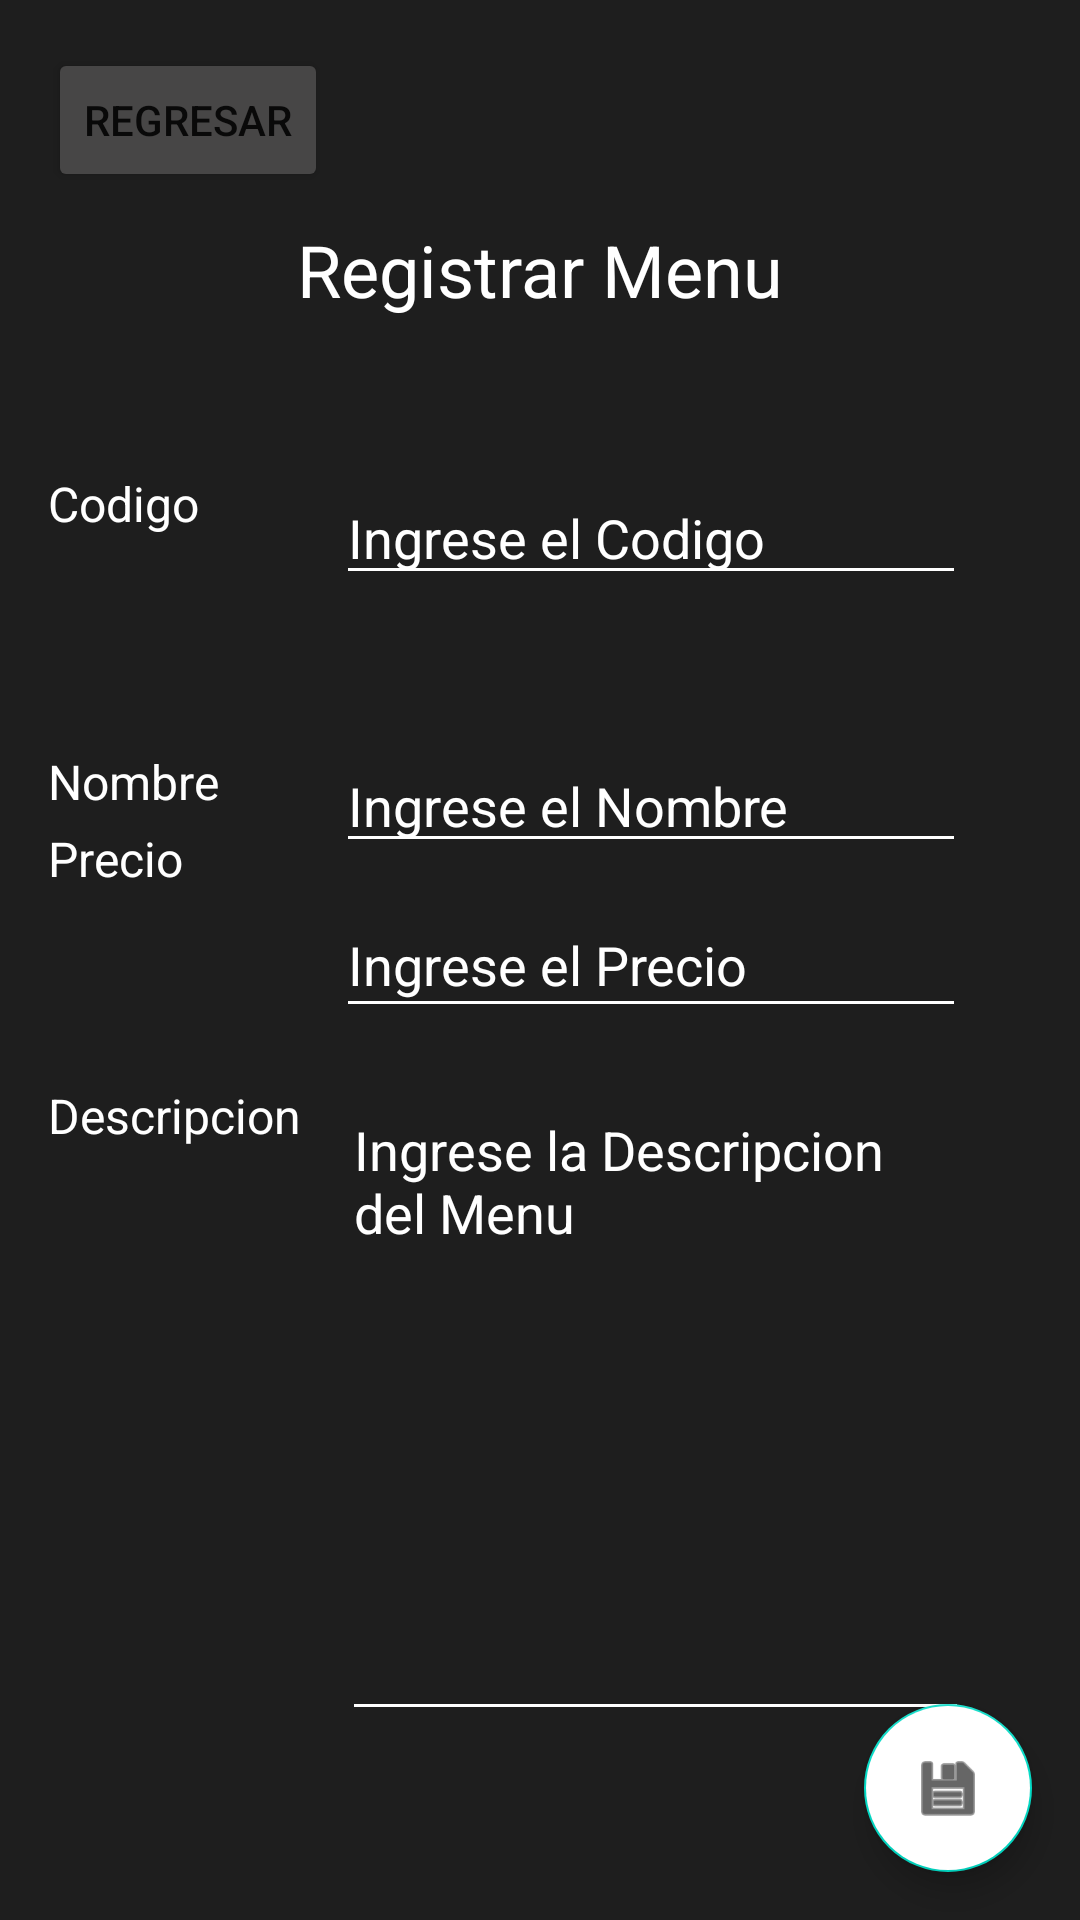

The Android layout XML behind this screen, and the referenced resources:
<!-- AndroidManifest.xml: application theme Theme.PDM_2021_III_P2_PROYECTO2 -->
<!-- res/layout/activity_menu.xml -->
<?xml version="1.0" encoding="utf-8"?>
<androidx.constraintlayout.widget.ConstraintLayout xmlns:android="http://schemas.android.com/apk/res/android"
    xmlns:app="http://schemas.android.com/apk/res-auto"
    xmlns:tools="http://schemas.android.com/tools"
    android:layout_width="match_parent"
    android:layout_height="match_parent"
    android:background="@drawable/fondogris"
    tools:context=".activityMenu">

    <TextView
        android:id="@+id/txvRegistrarMenu"
        android:layout_width="wrap_content"
        android:layout_height="wrap_content"
        android:layout_marginTop="74dp"
        android:layout_marginBottom="73dp"
        android:text="Registrar Menu"
        android:textColor="#FFFFFF"
        android:textSize="24sp"
        app:layout_constraintBottom_toBottomOf="@+id/txvCodigoMenu"
        app:layout_constraintEnd_toEndOf="parent"
        app:layout_constraintStart_toStartOf="parent"
        app:layout_constraintTop_toTopOf="parent" />

    <EditText
        android:id="@+id/txtNombreMenu"
        android:layout_width="wrap_content"
        android:layout_height="wrap_content"
        android:layout_marginTop="48dp"
        android:layout_marginEnd="38dp"
        android:backgroundTint="#FFFFFF"
        android:ems="10"
        android:hint="Ingrese el Nombre"
        android:inputType="textPersonName"
        android:textColor="#FFFFFF"
        android:textColorHint="#FFFFFF"
        app:layout_constraintEnd_toEndOf="parent"
        app:layout_constraintTop_toBottomOf="@+id/txtCodigoMenu" />

    <EditText
        android:id="@+id/txtCodigoMenu"
        android:layout_width="wrap_content"
        android:layout_height="wrap_content"
        android:layout_marginTop="51dp"
        android:layout_marginEnd="38dp"
        android:backgroundTint="#FFFFFF"
        android:ems="10"
        android:hint="Ingrese el Codigo"
        android:inputType="number"
        android:textColor="#FFFFFF"
        android:textColorHint="#FFFFFF"
        app:layout_constraintEnd_toEndOf="parent"
        app:layout_constraintTop_toBottomOf="@+id/txvRegistrarMenu" />

    <TextView
        android:id="@+id/txvPrecioMenu"
        android:layout_width="wrap_content"
        android:layout_height="wrap_content"
        android:layout_marginStart="16dp"
        android:layout_marginBottom="64dp"
        android:text="Precio"
        android:textColor="#FFFFFF"
        android:textSize="16sp"
        app:layout_constraintBottom_toTopOf="@+id/txvDescripcionMenu"
        app:layout_constraintStart_toStartOf="parent" />

    <TextView
        android:id="@+id/txvCodigoMenu"
        android:layout_width="wrap_content"
        android:layout_height="wrap_content"
        android:layout_marginStart="16dp"
        android:layout_marginTop="157dp"
        android:text="Codigo"
        android:textColor="#FFFFFF"
        android:textSize="16sp"
        app:layout_constraintStart_toStartOf="parent"
        app:layout_constraintTop_toTopOf="parent" />

    <TextView
        android:id="@+id/txvDescripcionMenu"
        android:layout_width="wrap_content"
        android:layout_height="wrap_content"
        android:layout_marginStart="16dp"
        android:text="Descripcion"
        android:textColor="#FFFFFF"
        android:textSize="16sp"
        app:layout_constraintStart_toStartOf="parent"
        app:layout_constraintTop_toTopOf="@+id/mtxtDescripcionMenu" />

    <TextView
        android:id="@+id/txvNombreMenu"
        android:layout_width="wrap_content"
        android:layout_height="wrap_content"
        android:layout_marginStart="16dp"
        android:layout_marginTop="71dp"
        android:text="Nombre"
        android:textColor="#FFFFFF"
        android:textSize="16sp"
        app:layout_constraintStart_toStartOf="parent"
        app:layout_constraintTop_toBottomOf="@+id/txvCodigoMenu" />

    <com.google.android.material.floatingactionbutton.FloatingActionButton
        android:id="@+id/fabRegistrarMenu"
        android:layout_width="wrap_content"
        android:layout_height="wrap_content"
        android:layout_marginEnd="16dp"
        android:layout_marginBottom="16dp"
        android:backgroundTint="#FFFFFF"
        android:clickable="true"
        app:layout_constraintBottom_toBottomOf="parent"
        app:layout_constraintEnd_toEndOf="parent"
        app:srcCompat="@android:drawable/ic_menu_save" />

    <EditText
        android:id="@+id/txtPrecioMenu"
        android:layout_width="0dp"
        android:layout_height="45dp"
        android:backgroundTint="#FFFFFF"
        android:ems="10"
        android:hint="Ingrese el Precio"
        android:inputType="number"
        android:textColor="#FFFFFF"
        android:textColorHint="#FFFFFF"
        app:layout_constraintBottom_toBottomOf="parent"
        app:layout_constraintEnd_toEndOf="@+id/txtNombreMenu"
        app:layout_constraintStart_toStartOf="@+id/txtNombreMenu"
        app:layout_constraintTop_toTopOf="parent" />

    <EditText
        android:id="@+id/mtxtDescripcionMenu"
        android:layout_width="209dp"
        android:layout_height="216dp"
        android:layout_marginTop="86dp"
        android:layout_marginEnd="21dp"
        android:layout_marginBottom="86dp"
        android:backgroundTint="#FFFFFF"
        android:ems="10"
        android:gravity="start|top"
        android:hint="Ingrese la Descripcion del Menu"
        android:inputType="textMultiLine"
        android:textColor="#FFFFFF"
        android:textColorHint="#FFFFFF"
        app:layout_constraintBottom_toBottomOf="parent"
        app:layout_constraintEnd_toEndOf="@+id/fabRegistrarMenu"
        app:layout_constraintTop_toTopOf="@+id/txtPrecioMenu" />

    <Button
        android:id="@+id/button6"
        android:layout_width="wrap_content"
        android:layout_height="wrap_content"
        android:layout_marginStart="16dp"
        android:layout_marginTop="16dp"
        android:backgroundTint="#474646"
        android:text="Regresar"
        app:layout_constraintStart_toStartOf="parent"
        app:layout_constraintTop_toTopOf="parent" />

</androidx.constraintlayout.widget.ConstraintLayout>
<!-- resources referenced by this layout -->
<resources>
  <!-- drawable fondogris: jpg bitmap (drawable, 29879 bytes) -->
  <style name="Theme.PDM_2021_III_P2_PROYECTO2" parent="Theme.MaterialComponents.DayNight.DarkActionBar">
          
          <item name="colorPrimary">@color/purple_500</item>
          <item name="colorPrimaryVariant">@color/purple_700</item>
          <item name="colorOnPrimary">@color/white</item>
          
          <item name="colorSecondary">@color/teal_200</item>
          <item name="colorSecondaryVariant">@color/teal_700</item>
          <item name="colorOnSecondary">@color/black</item>
          
          <item name="android:statusBarColor" tools:targetApi="l">?attr/colorPrimaryVariant</item>
          
      </style>
  <!-- not gathered from this repository: default colours our renderer supplied (Android Studio template values) -->
  <color name="purple_500">#FF6200EE</color>
  <color name="purple_700">#FF3700B3</color>
  <color name="teal_200">#FF03DAC5</color>
  <color name="teal_700">#FF018786</color>
  <color name="black">#FF000000</color>
  <color name="white">#FFFFFFFF</color>
</resources>
